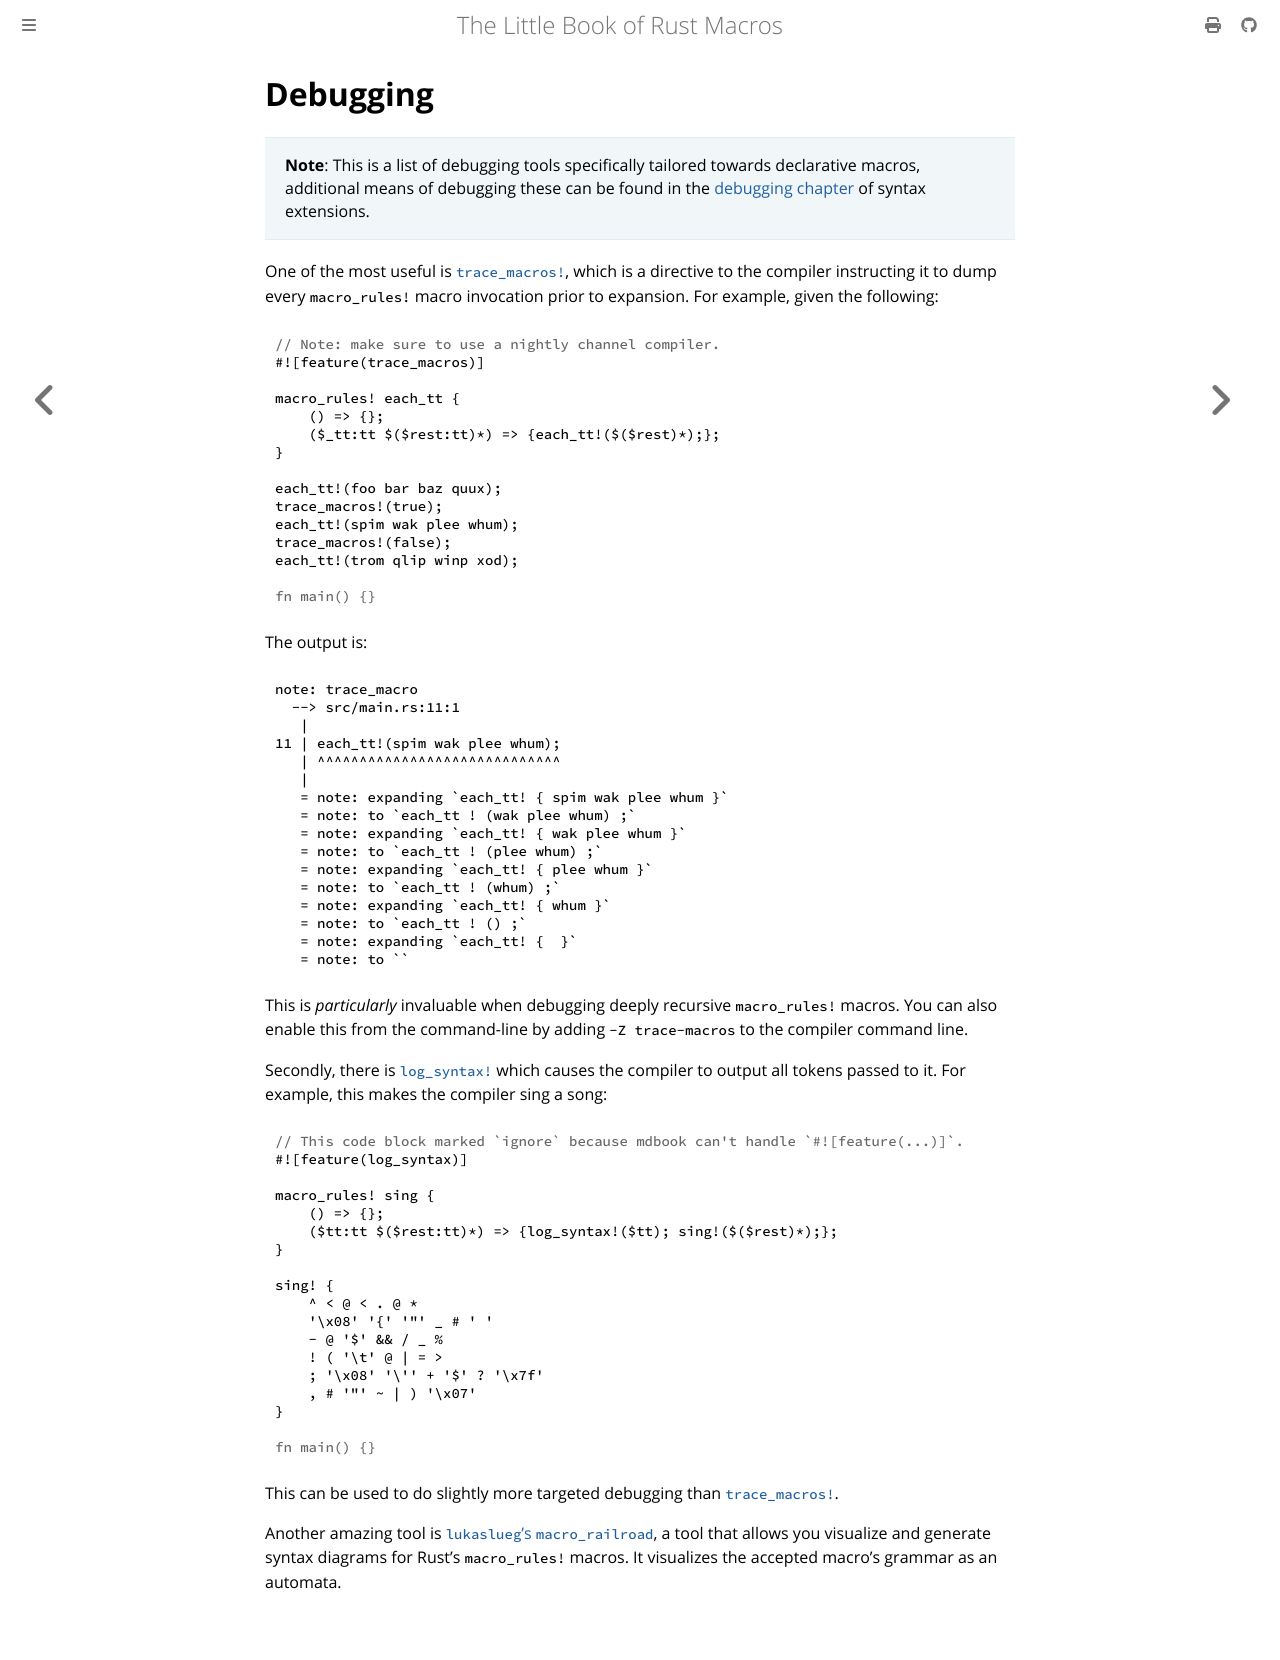

repository: Veykril/tlborm · page: decl-macros/minutiae/debugging.html · generator: mdbook

# Debugging

> **Note**: This is a list of debugging tools specifically tailored towards declarative macros, additional means of debugging these can be found in the [debugging chapter](../../syntax-extensions/debugging.md) of syntax extensions.

One of the most useful is [`trace_macros!`], which is a directive to the compiler instructing it to dump every `macro_rules!` macro invocation prior to expansion.
For example, given the following:

```rust,ignore
# // Note: make sure to use a nightly channel compiler.
#![feature(trace_macros)]

macro_rules! each_tt {
    () => {};
    ($_tt:tt $($rest:tt)*) => {each_tt!($($rest)*);};
}

each_tt!(foo bar baz quux);
trace_macros!(true);
each_tt!(spim wak plee whum);
trace_macros!(false);
each_tt!(trom qlip winp xod);
#
# fn main() {}
```

The output is:

```text
note: trace_macro
  --> src/main.rs:11:1
   |
11 | each_tt!(spim wak plee whum);
   | ^^^^^^^^^^^^^^^^^^^^^^^^^^^^^
   |
   = note: expanding `each_tt! { spim wak plee whum }`
   = note: to `each_tt ! (wak plee whum) ;`
   = note: expanding `each_tt! { wak plee whum }`
   = note: to `each_tt ! (plee whum) ;`
   = note: expanding `each_tt! { plee whum }`
   = note: to `each_tt ! (whum) ;`
   = note: expanding `each_tt! { whum }`
   = note: to `each_tt ! () ;`
   = note: expanding `each_tt! {  }`
   = note: to ``
```

This is *particularly* invaluable when debugging deeply recursive `macro_rules!` macros.
You can also enable this from the command-line by adding `-Z trace-macros` to the compiler command line.

Secondly, there is [`log_syntax!`] which causes the compiler to output all tokens passed to it.
For example, this makes the compiler sing a song:

```rust,ignore
# // This code block marked `ignore` because mdbook can't handle `#![feature(...)]`.
#![feature(log_syntax)]

macro_rules! sing {
    () => {};
    ($tt:tt $($rest:tt)*) => {log_syntax!($tt); sing!($($rest)*);};
}

sing! {
    ^ < @ < . @ *
    '\x08' '{' '"' _ # ' '
    - @ '$' && / _ %
    ! ( '\t' @ | = >
    ; '\x08' '\'' + '$' ? '\x7f'
    , # '"' ~ | ) '\x07'
}
#
# fn main() {}
```

This can be used to do slightly more targeted debugging than [`trace_macros!`].

Another amazing tool is [`lukaslueg`'s](https://github.com/lukaslueg) [`macro_railroad`](https://github.com/lukaslueg/macro_railroad), a tool that allows you visualize and generate syntax diagrams for Rust's `macro_rules!` macros.
It visualizes the accepted macro's grammar as an automata.

[`trace_macros!`]:https://doc.rust-lang.org/std/macro.trace_macros.html
[`log_syntax!`]:https://doc.rust-lang.org/std/macro.log_syntax.html
